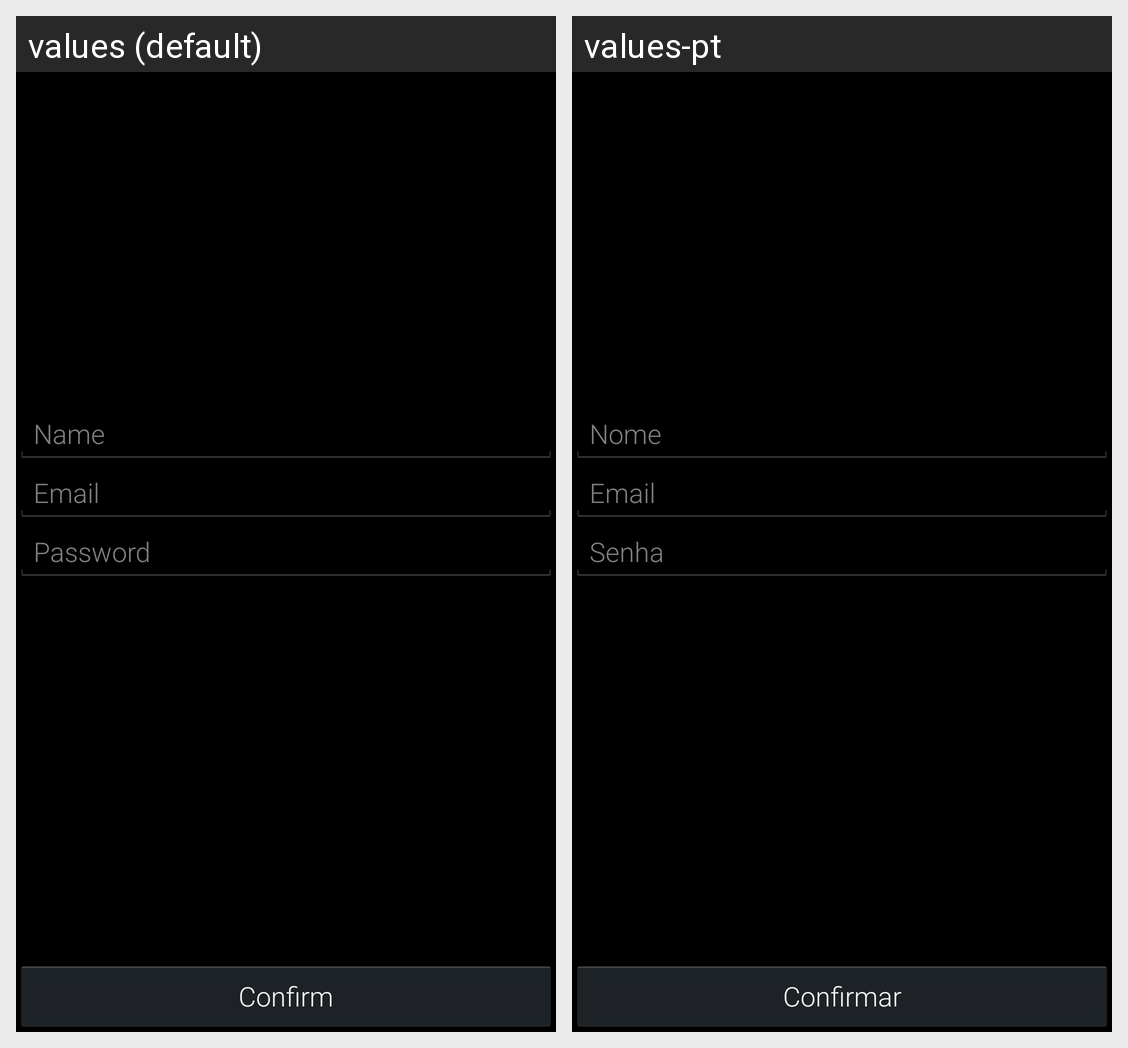

This grid shows one Android layout under two languages. Give, for every string resource on the screen, its name, the default text and each shown locale's text.
Android screen res/layout/activity_register.xml rendered under 2 locales, left to right: values (default), values-pt. Device: Nexus 5 (rendered at 1080×1920; each locale shown at half size, 540×960, under a caption strip naming it); theme AppTheme.
Strings drawn on this screen, with the default value and each locale's value (text and hints the layout hard-codes, and strings that could not be matched under every locale, appear in the picture but are not listed):

name
  values: Name
  values-pt: Nome

email
  values: Email
  values-pt: Email

password
  values: Password
  values-pt: Senha

confirm
  values: Confirm
  values-pt: Confirmar
